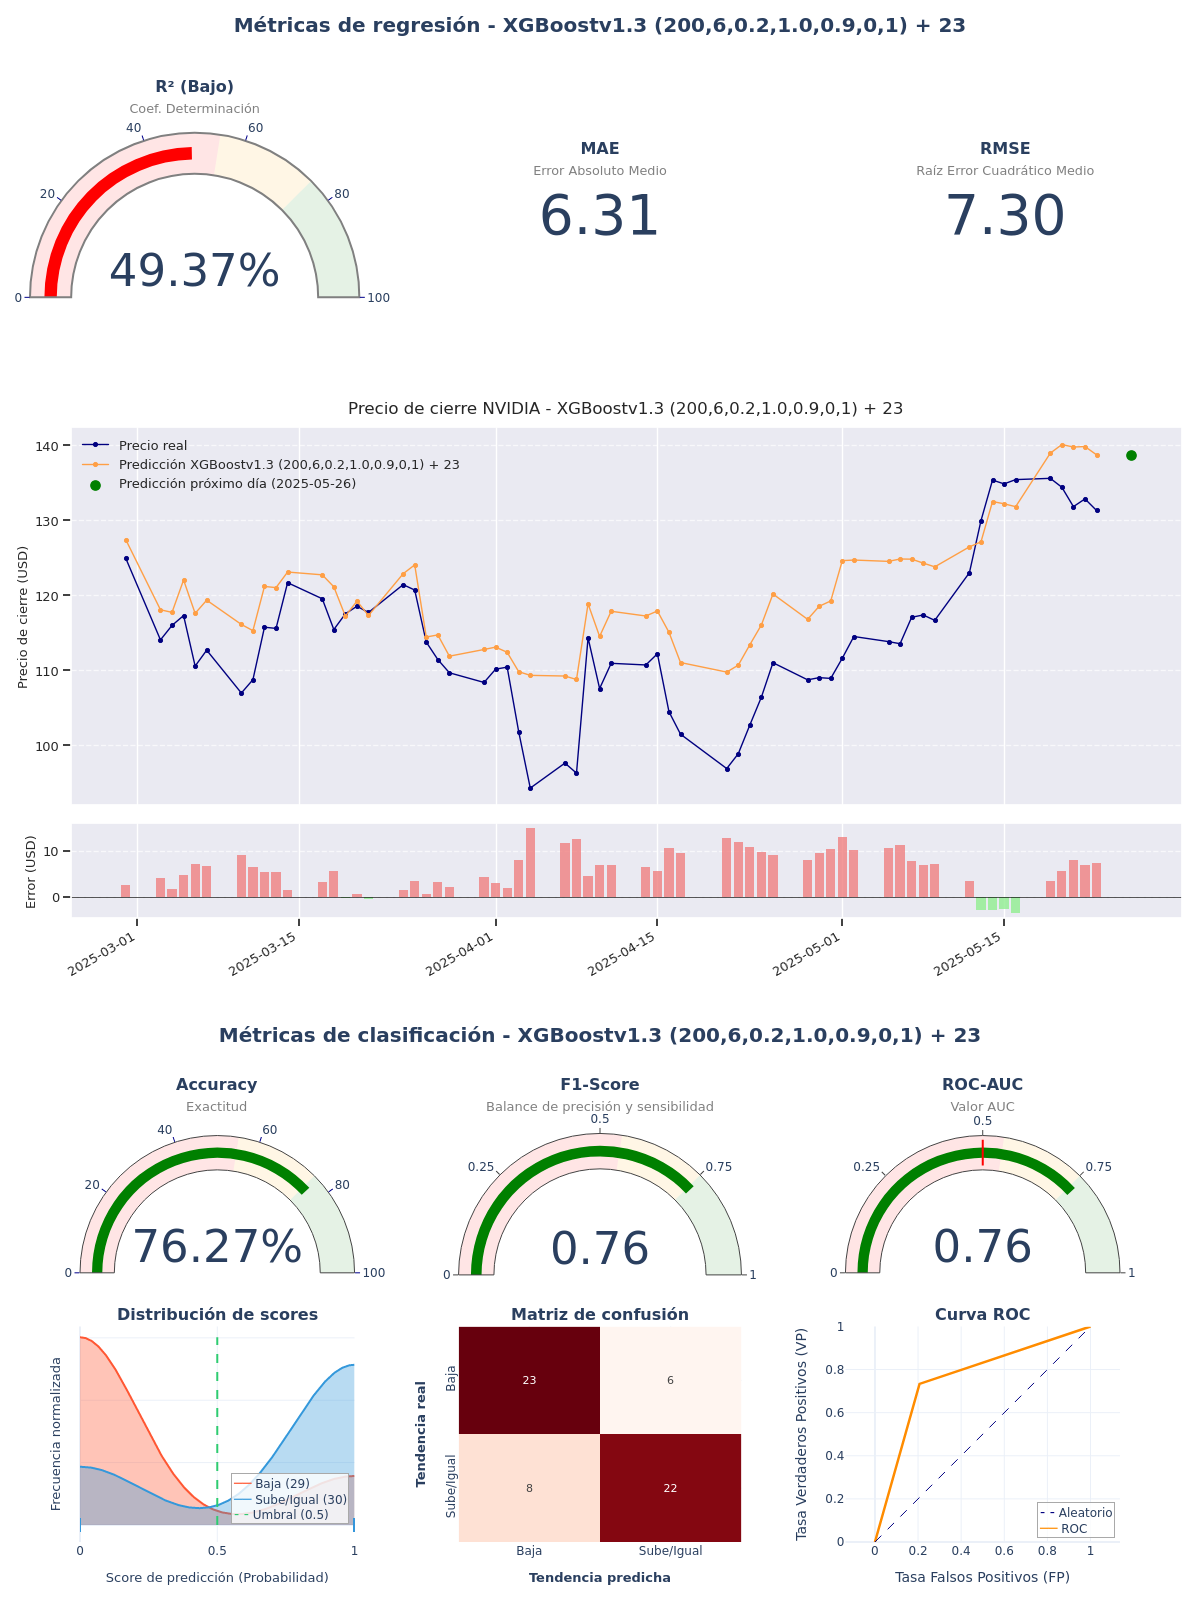

The file beside this chart, header and first rows:
model_title; model_hash; r2; mae; rmse; accuracy; f1_score; roc_auc; irb_regr; irb_clas; irb_total
XGBoostv1.3 (200,6,0.2,1.0,0.9,0,1) + 23; eae73bfd; 0,4937; 6,3111; 7,2975; 0,7627; 0,7586; 0,7632; 0,5855; 1,4504; 1,0612
